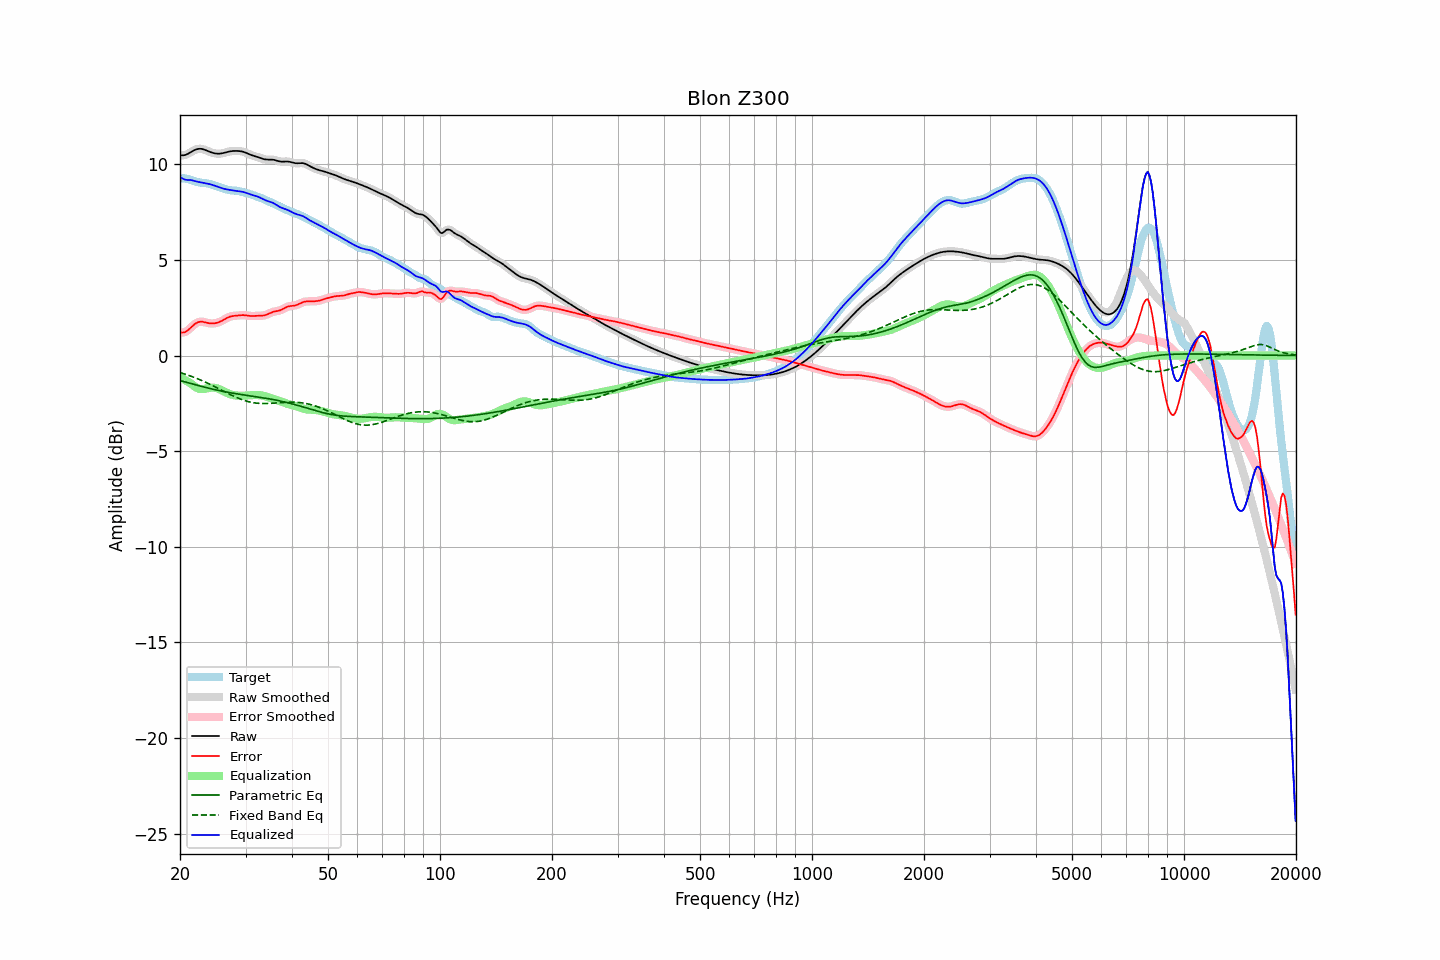

The table this chart was drawn from, first rows:
frequency, raw, error, smoothed, error_smoothed, equalization, parametric_eq, fixed_band_eq, equalized_raw, equalized_smoothed, target
20.00, 10.48, 1.22, 10.48, 1.22, -1.14, -1.31, -0.89, 9.34, 9.34, 9.26
20.20, 10.47, 1.20, 10.47, 1.20, -1.18, -1.33, -0.92, 9.28, 9.28, 9.27
20.40, 10.47, 1.20, 10.47, 1.20, -1.23, -1.36, -0.94, 9.24, 9.24, 9.27
20.61, 10.48, 1.22, 10.48, 1.22, -1.28, -1.38, -0.97, 9.20, 9.21, 9.26
20.81, 10.51, 1.27, 10.51, 1.27, -1.33, -1.40, -1.00, 9.19, 9.19, 9.25
21.02, 10.55, 1.33, 10.55, 1.33, -1.38, -1.43, -1.03, 9.18, 9.18, 9.23
21.23, 10.60, 1.40, 10.60, 1.40, -1.43, -1.45, -1.06, 9.17, 9.17, 9.20
21.44, 10.65, 1.48, 10.65, 1.48, -1.48, -1.47, -1.09, 9.17, 9.17, 9.17
21.66, 10.70, 1.56, 10.70, 1.56, -1.55, -1.50, -1.12, 9.15, 9.15, 9.14
21.87, 10.74, 1.63, 10.74, 1.63, -1.61, -1.52, -1.15, 9.13, 9.13, 9.11
22.09, 10.78, 1.69, 10.78, 1.69, -1.67, -1.54, -1.18, 9.10, 9.10, 9.09
22.31, 10.80, 1.73, 10.80, 1.73, -1.71, -1.56, -1.22, 9.08, 9.08, 9.07
22.54, 10.81, 1.76, 10.81, 1.76, -1.74, -1.59, -1.25, 9.07, 9.07, 9.05
22.76, 10.81, 1.77, 10.81, 1.77, -1.76, -1.61, -1.29, 9.05, 9.05, 9.04
22.99, 10.80, 1.77, 10.79, 1.77, -1.76, -1.63, -1.33, 9.04, 9.04, 9.03
23.22, 10.77, 1.75, 10.77, 1.75, -1.75, -1.65, -1.36, 9.02, 9.02, 9.02
23.45, 10.74, 1.73, 10.74, 1.73, -1.73, -1.67, -1.40, 9.01, 9.01, 9.01
23.69, 10.70, 1.71, 10.70, 1.71, -1.71, -1.69, -1.44, 8.99, 8.99, 9.00
23.92, 10.67, 1.69, 10.67, 1.69, -1.70, -1.71, -1.48, 8.97, 8.97, 8.98
24.16, 10.64, 1.68, 10.64, 1.68, -1.69, -1.73, -1.52, 8.95, 8.95, 8.96
24.40, 10.61, 1.68, 10.61, 1.67, -1.68, -1.75, -1.56, 8.93, 8.93, 8.93
24.65, 10.58, 1.68, 10.58, 1.68, -1.68, -1.77, -1.60, 8.90, 8.90, 8.90
24.89, 10.57, 1.69, 10.57, 1.69, -1.69, -1.79, -1.64, 8.87, 8.87, 8.87
25.14, 10.56, 1.71, 10.56, 1.71, -1.71, -1.81, -1.69, 8.84, 8.84, 8.84
25.39, 10.55, 1.74, 10.55, 1.74, -1.74, -1.83, -1.73, 8.81, 8.81, 8.82
25.65, 10.56, 1.77, 10.56, 1.77, -1.78, -1.85, -1.77, 8.78, 8.78, 8.79
25.91, 10.57, 1.81, 10.57, 1.81, -1.82, -1.86, -1.82, 8.75, 8.75, 8.76
26.16, 10.59, 1.86, 10.59, 1.86, -1.86, -1.88, -1.86, 8.73, 8.73, 8.73
26.43, 10.61, 1.91, 10.61, 1.91, -1.90, -1.90, -1.90, 8.71, 8.71, 8.70
26.69, 10.63, 1.95, 10.63, 1.95, -1.95, -1.91, -1.95, 8.69, 8.69, 8.68
26.96, 10.66, 2.00, 10.66, 2.00, -1.98, -1.93, -1.99, 8.67, 8.67, 8.66
27.23, 10.67, 2.03, 10.67, 2.03, -2.02, -1.94, -2.03, 8.66, 8.66, 8.65
27.50, 10.69, 2.05, 10.69, 2.05, -2.04, -1.96, -2.07, 8.64, 8.64, 8.64
27.77, 10.70, 2.07, 10.70, 2.07, -2.06, -1.97, -2.11, 8.63, 8.63, 8.63
28.05, 10.70, 2.08, 10.70, 2.08, -2.08, -1.99, -2.15, 8.62, 8.62, 8.62
28.33, 10.70, 2.08, 10.70, 2.08, -2.09, -2.00, -2.19, 8.61, 8.61, 8.62
28.62, 10.70, 2.09, 10.70, 2.09, -2.10, -2.01, -2.23, 8.60, 8.60, 8.60
28.90, 10.69, 2.10, 10.69, 2.10, -2.10, -2.03, -2.26, 8.59, 8.59, 8.59
29.19, 10.68, 2.11, 10.68, 2.11, -2.11, -2.04, -2.29, 8.57, 8.57, 8.57
29.48, 10.66, 2.11, 10.66, 2.11, -2.10, -2.05, -2.32, 8.56, 8.56, 8.55
29.78, 10.63, 2.11, 10.63, 2.11, -2.10, -2.07, -2.35, 8.53, 8.54, 8.53
30.08, 10.60, 2.10, 10.60, 2.10, -2.09, -2.08, -2.38, 8.51, 8.51, 8.50
30.38, 10.57, 2.09, 10.57, 2.09, -2.09, -2.09, -2.40, 8.48, 8.48, 8.48
30.68, 10.53, 2.07, 10.53, 2.07, -2.08, -2.10, -2.42, 8.45, 8.45, 8.45
30.99, 10.49, 2.07, 10.49, 2.07, -2.08, -2.11, -2.44, 8.42, 8.42, 8.43
31.30, 10.46, 2.06, 10.46, 2.06, -2.07, -2.13, -2.46, 8.39, 8.39, 8.40
31.61, 10.44, 2.07, 10.44, 2.07, -2.07, -2.14, -2.47, 8.37, 8.37, 8.37
31.93, 10.41, 2.07, 10.41, 2.07, -2.07, -2.15, -2.49, 8.35, 8.35, 8.34
32.24, 10.39, 2.08, 10.39, 2.08, -2.07, -2.16, -2.50, 8.32, 8.32, 8.31
32.57, 10.36, 2.08, 10.36, 2.08, -2.07, -2.18, -2.50, 8.29, 8.29, 8.28
32.89, 10.33, 2.08, 10.33, 2.08, -2.08, -2.19, -2.51, 8.25, 8.25, 8.25
33.22, 10.30, 2.08, 10.30, 2.08, -2.09, -2.20, -2.51, 8.21, 8.21, 8.22
33.55, 10.27, 2.09, 10.27, 2.09, -2.11, -2.22, -2.51, 8.17, 8.17, 8.18
33.89, 10.26, 2.11, 10.26, 2.11, -2.13, -2.23, -2.51, 8.13, 8.13, 8.14
34.23, 10.25, 2.14, 10.25, 2.14, -2.15, -2.25, -2.51, 8.09, 8.09, 8.10
34.57, 10.25, 2.18, 10.25, 2.18, -2.18, -2.26, -2.51, 8.06, 8.06, 8.07
34.92, 10.25, 2.22, 10.25, 2.22, -2.21, -2.27, -2.50, 8.04, 8.04, 8.03
35.27, 10.24, 2.26, 10.24, 2.25, -2.24, -2.29, -2.50, 8.01, 8.01, 7.99
35.62, 10.24, 2.28, 10.24, 2.28, -2.27, -2.31, -2.49, 7.97, 7.97, 7.95
35.97, 10.22, 2.31, 10.22, 2.30, -2.29, -2.32, -2.49, 7.93, 7.93, 7.91
... 635 more rows
